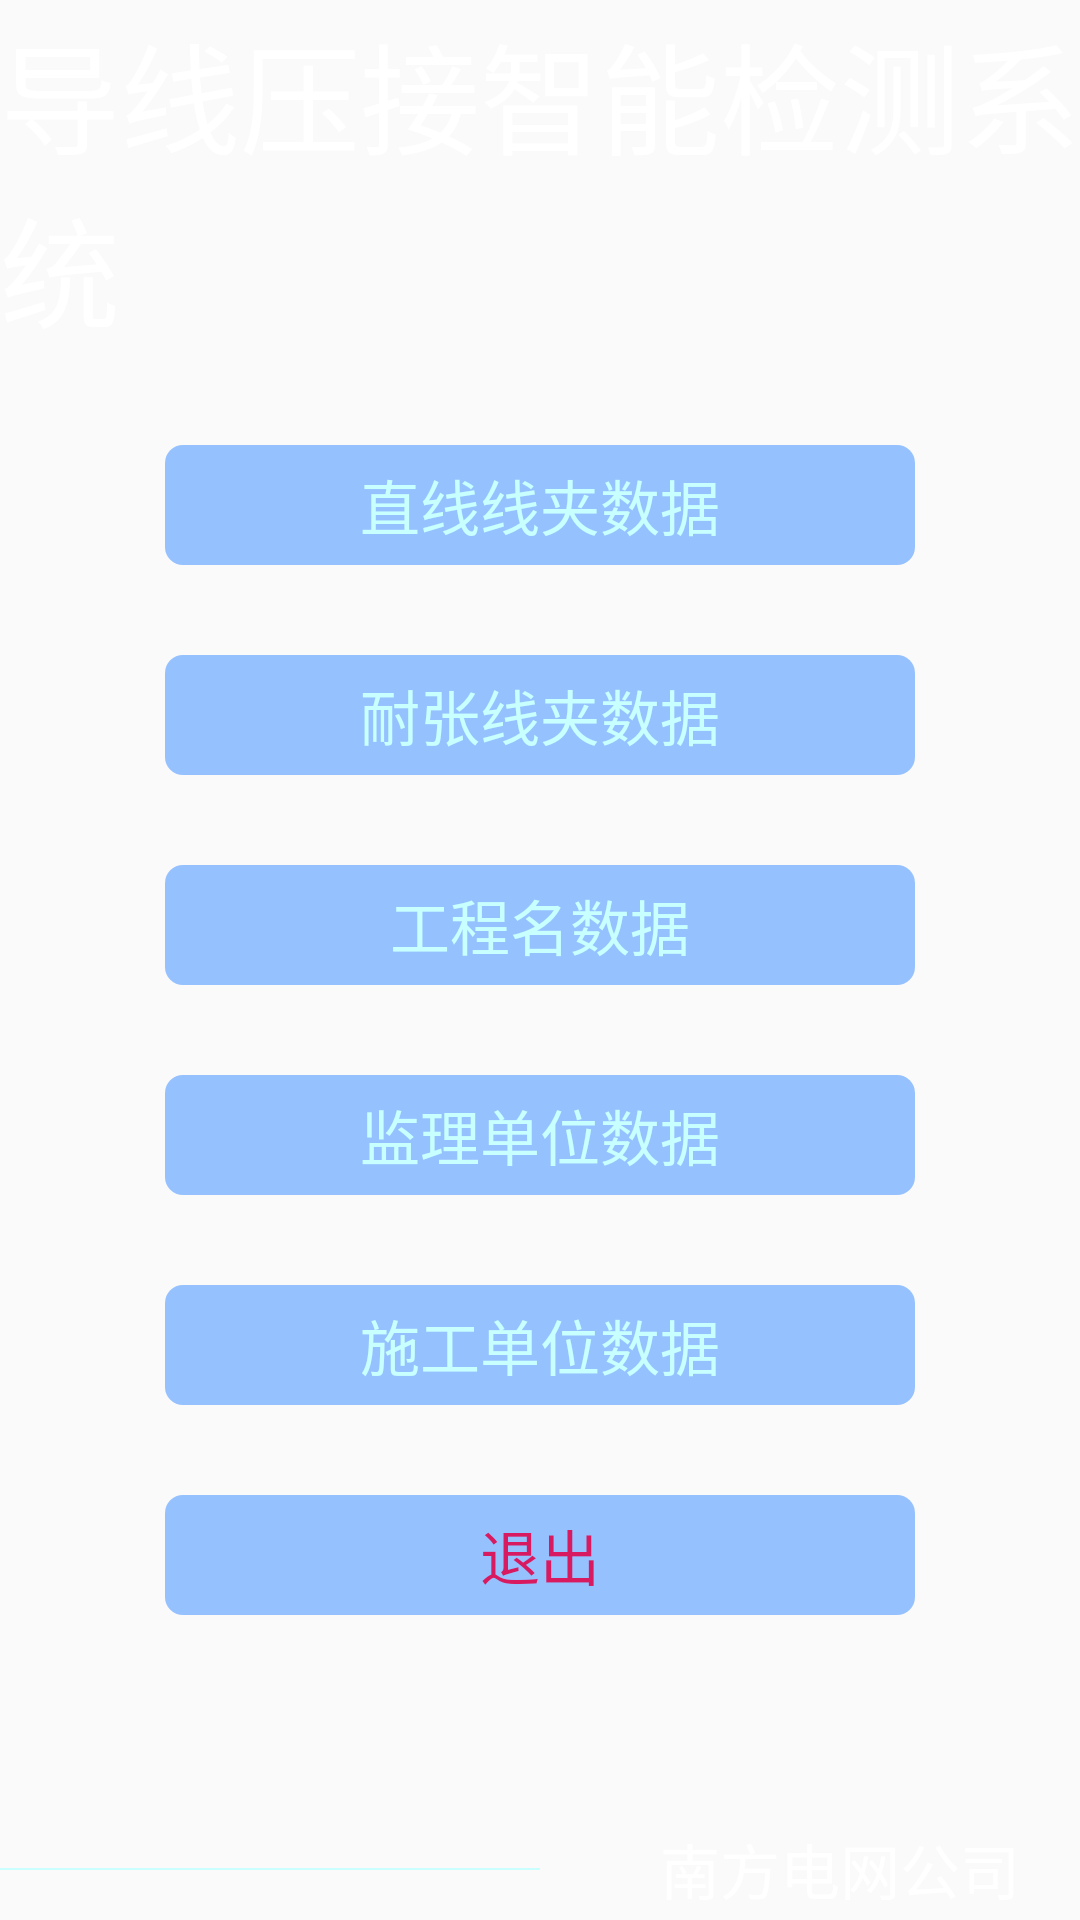

Layout XML and referenced resources for this Android screen:
<!-- AndroidManifest.xml: application theme AppTheme -->
<!-- res/layout/activity_setting.xml -->
<?xml version="1.0" encoding="utf-8"?>
<LinearLayout xmlns:android="http://schemas.android.com/apk/res/android"
    android:layout_width="match_parent"
    android:layout_height="match_parent"
    android:background="@mipmap/icon_bj"
    android:gravity="center"
    android:orientation="vertical">


    <LinearLayout
        android:layout_width="wrap_content"
        android:layout_height="wrap_content"
        android:gravity="center"
        android:orientation="vertical">

        <TextView
            android:layout_width="wrap_content"
            android:layout_height="wrap_content"
            android:text="@string/title"
            android:textColor="@color/white"
            android:textSize="40sp" />

        <TextView
            android:id="@+id/tv_zx"
            android:layout_width="250dp"
            android:layout_height="40dp"
            android:layout_marginTop="30dp"
            android:background="@drawable/ll_login_one"
            android:text="直线线夹数据"
            android:textColor="#c8ffff"
            android:textSize="20sp"
            android:gravity="center"/>

        <TextView
            android:id="@+id/tv_nz"
            android:layout_width="250dp"
            android:layout_height="40dp"
            android:layout_marginTop="30dp"
            android:background="@drawable/ll_login_one"
            android:text="耐张线夹数据"
            android:textColor="#c8ffff"
            android:textSize="20sp"
            android:gravity="center"/>

        <TextView
            android:id="@+id/tv_gc"
            android:layout_width="250dp"
            android:layout_height="40dp"
            android:layout_marginTop="30dp"
            android:background="@drawable/ll_login_one"
            android:text="工程名数据"
            android:textColor="#c8ffff"
            android:textSize="20sp"
            android:gravity="center"/>

        <TextView
            android:id="@+id/tv_jl"
            android:layout_width="250dp"
            android:layout_height="40dp"
            android:layout_marginTop="30dp"
            android:background="@drawable/ll_login_one"
            android:text="监理单位数据"
            android:textColor="#c8ffff"
            android:textSize="20sp"
            android:gravity="center"/>

        <TextView
            android:id="@+id/tv_sg"
            android:layout_width="250dp"
            android:layout_height="40dp"
            android:layout_marginTop="30dp"
            android:background="@drawable/ll_login_one"
            android:text="施工单位数据"
            android:textColor="#c8ffff"
            android:textSize="20sp"
            android:gravity="center"/>

        <TextView
            android:id="@+id/tv_login_out"
            android:layout_width="250dp"
            android:layout_height="40dp"
            android:layout_marginTop="30dp"
            android:background="@drawable/ll_login_one"
            android:text="退出"
            android:textColor="@color/colorAccent"
            android:textSize="20sp"
            android:gravity="center"/>


        <LinearLayout
            android:layout_width="wrap_content"
            android:layout_height="wrap_content"
            android:layout_marginTop="70dp"
            android:gravity="center_vertical"
            android:orientation="horizontal">
            <View
                android:layout_width="180dp"
                android:layout_height="0.5dp"
                android:background="#c9ffff"/>
            <TextView
                android:layout_width="wrap_content"
                android:layout_height="wrap_content"
                android:layout_marginLeft="40dp"
                android:text="南方电网公司"
                android:textSize="20sp"
                android:textColor="@color/white"/>
            <View
                android:layout_width="180dp"
                android:layout_height="0.5dp"
                android:layout_marginLeft="40dp"
                android:background="#c9ffff"/>

        </LinearLayout>


    </LinearLayout>

</LinearLayout>
<!-- resources referenced by this layout -->
<resources>
  <color name="colorAccent">#D81B60</color>
  <!-- drawable ll_login_one (drawable) -->
  <?xml version="1.0" encoding="utf-8"?>
  <shape xmlns:android="http://schemas.android.com/apk/res/android"
      android:shape="rectangle">
      <solid android:color="#96c1ff"/>
      <corners android:radius="6dp"/>
  
  
  
  </shape>
  <!-- mipmap icon_bj: png bitmap (drawable-xxhdpi, 56064 bytes) -->
  <string name="title">导线压接智能检测系统</string>
  <style name="AppTheme" parent="Theme.AppCompat.Light.DarkActionBar">
          
          <item name="colorPrimary">@color/colorPrimary</item>
          <item name="colorPrimaryDark">@color/colorPrimaryDark</item>
          <item name="colorAccent">@color/colorAccent</item>
      </style>
  <color name="colorPrimary">#008577</color>
  <color name="colorPrimaryDark">#00574B</color>
  <!-- not gathered from this repository: default colours our renderer supplied (Android Studio template values) -->
  <color name="white">#FFFFFFFF</color>
</resources>
